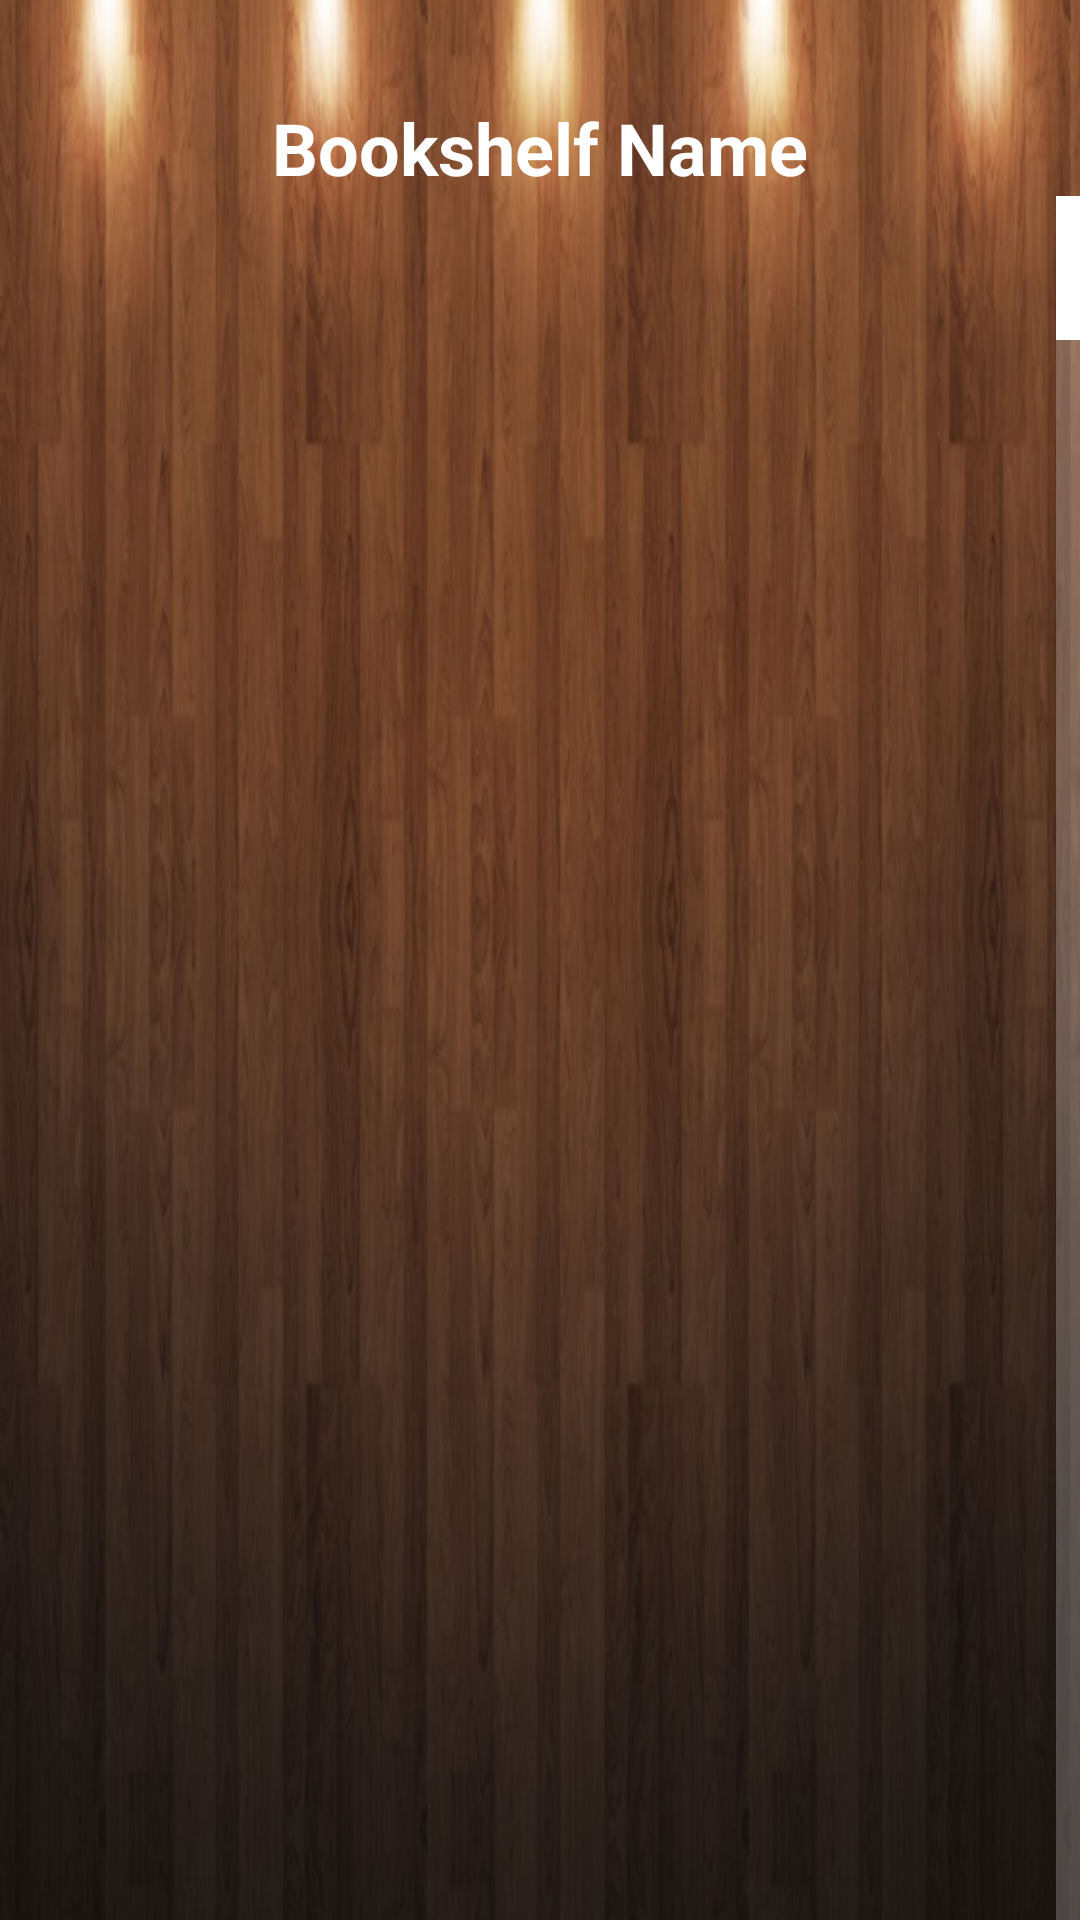

Write the Android layout XML for this screen, with the resource values it uses.
<!-- AndroidManifest.xml: application theme AppTheme -->
<!-- res/layout/activity_bookshelf.xml -->
<?xml version="1.0" encoding="utf-8"?>
<android.support.constraint.ConstraintLayout xmlns:android="http://schemas.android.com/apk/res/android"
    xmlns:app="http://schemas.android.com/apk/res-auto"
    xmlns:tools="http://schemas.android.com/tools"
    android:layout_width="match_parent"
    android:layout_height="match_parent"
    tools:context=".BookshelfActivity">

    <TextView
        android:id="@+id/bookshelfTitle"
        android:layout_width="326dp"
        android:layout_height="wrap_content"
        android:layout_marginStart="29dp"
        android:layout_marginTop="33dp"
        android:layout_marginEnd="29dp"
        android:text="Bookshelf Name"
        android:textAlignment="center"
        android:textSize="24sp"
        android:textStyle="bold"
        app:layout_constraintEnd_toEndOf="parent"
        app:layout_constraintStart_toStartOf="parent"
        app:layout_constraintTop_toTopOf="parent" />

    <GridView
        android:id="@+id/books_list"
        android:layout_width="wrap_content"
        android:layout_height="0dp"
        android:fastScrollEnabled="true"
        android:gravity="center"
        android:horizontalSpacing="25dp"
        android:numColumns="2"
        android:scrollingCache="false"
        android:stretchMode="columnWidth"
        android:verticalSpacing="25dp"
        app:layout_constraintBottom_toBottomOf="parent"
        app:layout_constraintEnd_toEndOf="parent"
        app:layout_constraintHorizontal_bias="0.0"
        app:layout_constraintStart_toStartOf="parent"
        app:layout_constraintTop_toBottomOf="@+id/bookshelfTitle" />
</android.support.constraint.ConstraintLayout>
<!-- resources referenced by this layout -->
<resources>
  <style name="AppTheme" parent="Theme.AppCompat.Light.DarkActionBar">
          
          <item name="colorPrimary">#3f2a14</item>       
          <item name="colorPrimaryDark">@android:color/transparent</item>       
          <item name="colorAccent">@color/colorAccent</item>
  
          <item name="android:editTextColor">#ffff</item>
          <item name="android:textColorPrimary">#000</item> 
          <item name="android:textColorSecondary">#ffff</item> 
          <item name="android:textColorTertiary">#ffffff</item> 
          <item name="android:textColorPrimaryInverse">#cec7</item>
          <item name="android:textColorSecondaryInverse">#ff18</item>
          <item name="android:textColorTertiaryInverse">#df47747f</item>
          <item name="android:windowBackground">@mipmap/background2</item>
  
      </style>
  <!-- not gathered from this repository: default colours our renderer supplied (Android Studio template values) -->
  <color name="colorAccent">#FF03DAC5</color>
</resources>
